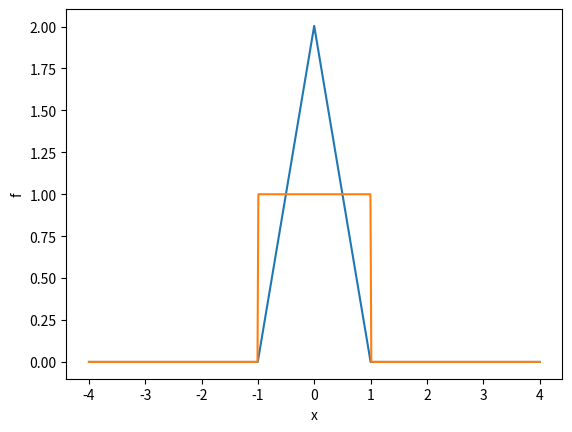

Reproduce this figure in Python.
import numpy as np
import matplotlib.pyplot as plt

def box(r):
  box=np.zeros(len(r))
  for i in range(len(r)):
    if abs(r[i])<1:
      box[i]=1
  return box 

n=512
xmin=-4
xmax=4
dx=(xmax-xmin)/(n-1) 

i=0
x=np.zeros(n) 
fx=np.zeros(2*n)
while i in range(n):
  x[i]=xmin+i*dx
  if abs(x[i])<1:
    fx[i]=1
  i=i+1 
dft=np.fft.fft(fx)/np.sqrt(n)
mult=dft*dft
IT=np.fft.ifft(mult)*np.sqrt(n)
IT=dx*np.sqrt(n)*IT 

x_new=np.linspace(-(n-1)*dx/2,(n-1)*dx/2,2*n) 
plt.plot(x_new,np.real(IT))
plt.plot(x,box(x))
plt.xlabel('x')
plt.ylabel('f')
plt.show() 